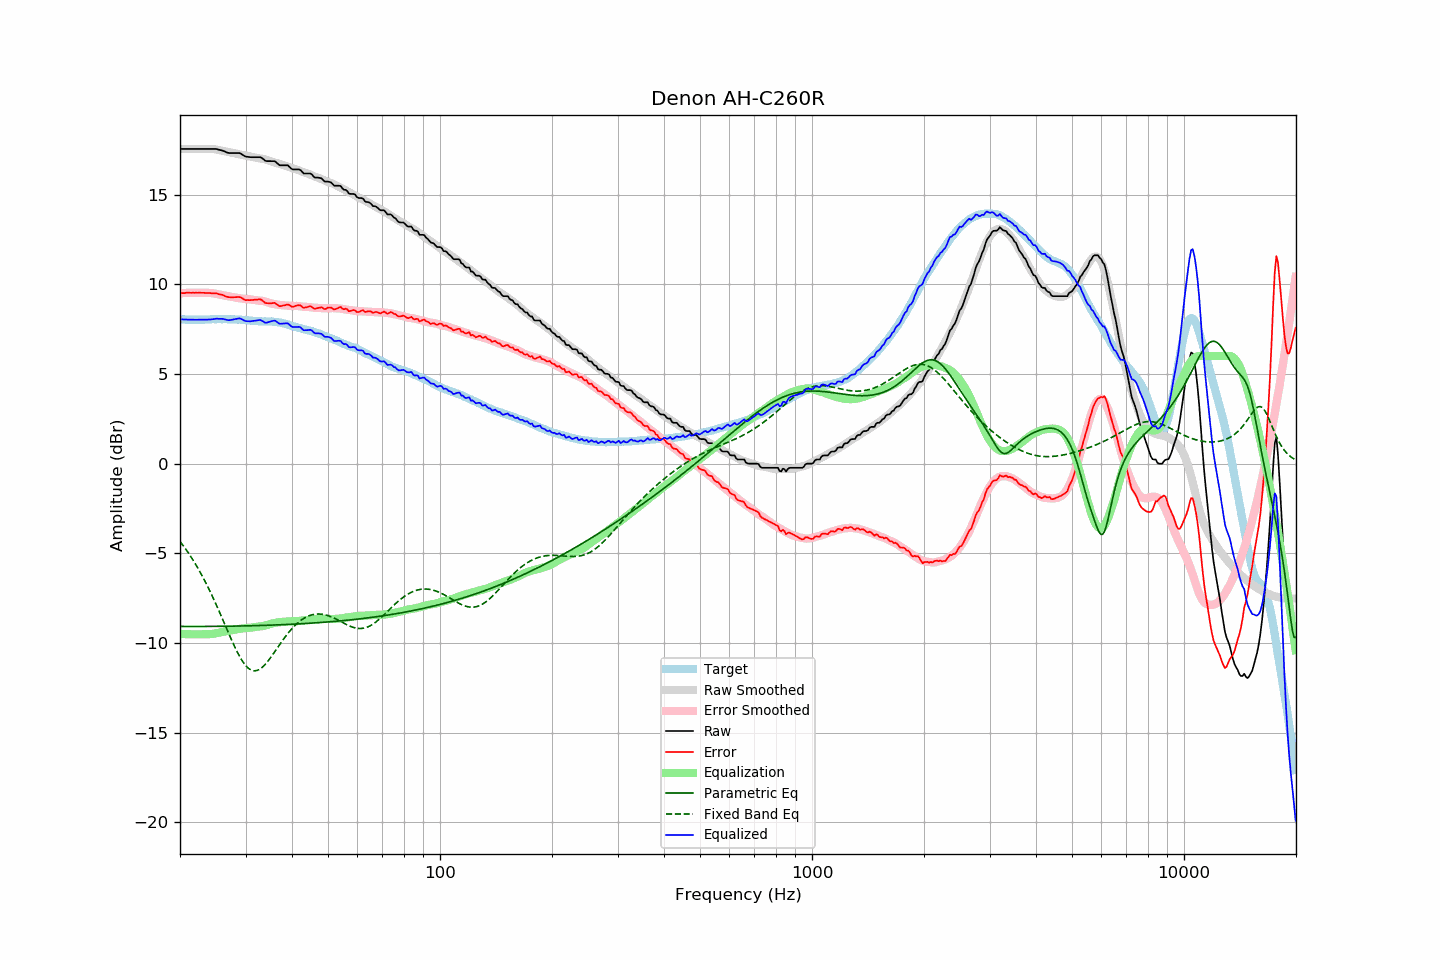

Data behind this chart, as committed beside it:
frequency, raw, error, smoothed, error_smoothed, equalization, parametric_eq, fixed_band_eq, equalized_raw, equalized_smoothed, target
20.00, 17.54, 9.49, 17.54, 9.50, -9.50, -9.08, -4.34, 8.04, 8.04, 8.05
20.20, 17.54, 9.50, 17.54, 9.50, -9.50, -9.08, -4.46, 8.04, 8.04, 8.04
20.40, 17.54, 9.51, 17.54, 9.51, -9.51, -9.08, -4.58, 8.04, 8.04, 8.04
20.61, 17.54, 9.51, 17.54, 9.51, -9.51, -9.08, -4.70, 8.03, 8.03, 8.04
20.81, 17.54, 9.53, 17.54, 9.52, -9.52, -9.08, -4.83, 8.03, 8.03, 8.02
21.02, 17.54, 9.53, 17.54, 9.52, -9.52, -9.08, -4.96, 8.03, 8.03, 8.02
21.23, 17.54, 9.53, 17.54, 9.52, -9.52, -9.08, -5.09, 8.02, 8.02, 8.02
21.44, 17.54, 9.52, 17.54, 9.52, -9.52, -9.08, -5.23, 8.02, 8.02, 8.03
21.66, 17.54, 9.53, 17.54, 9.52, -9.52, -9.08, -5.37, 8.02, 8.02, 8.02
21.87, 17.54, 9.52, 17.54, 9.52, -9.52, -9.08, -5.51, 8.02, 8.02, 8.03
22.09, 17.54, 9.53, 17.54, 9.53, -9.53, -9.08, -5.66, 8.02, 8.02, 8.02
22.31, 17.54, 9.52, 17.54, 9.52, -9.52, -9.08, -5.81, 8.02, 8.02, 8.02
22.54, 17.54, 9.53, 17.54, 9.52, -9.52, -9.08, -5.97, 8.02, 8.02, 8.01
22.76, 17.54, 9.52, 17.55, 9.52, -9.52, -9.08, -6.13, 8.02, 8.02, 8.02
22.99, 17.54, 9.52, 17.55, 9.52, -9.52, -9.08, -6.30, 8.02, 8.02, 8.02
23.22, 17.54, 9.52, 17.55, 9.52, -9.52, -9.08, -6.47, 8.02, 8.03, 8.02
23.45, 17.54, 9.51, 17.55, 9.52, -9.52, -9.08, -6.64, 8.02, 8.03, 8.03
23.69, 17.54, 9.51, 17.55, 9.52, -9.52, -9.08, -6.82, 8.03, 8.03, 8.03
23.92, 17.54, 9.51, 17.55, 9.52, -9.52, -9.08, -7.00, 8.03, 8.04, 8.03
24.16, 17.54, 9.50, 17.55, 9.51, -9.51, -9.08, -7.19, 8.03, 8.04, 8.04
24.40, 17.54, 9.49, 17.54, 9.50, -9.50, -9.08, -7.38, 8.04, 8.04, 8.05
24.65, 17.54, 9.49, 17.53, 9.49, -9.49, -9.08, -7.57, 8.06, 8.05, 8.05
24.89, 17.54, 9.50, 17.52, 9.47, -9.47, -9.08, -7.77, 8.07, 8.05, 8.05
25.14, 17.53, 9.49, 17.50, 9.45, -9.45, -9.08, -7.96, 8.08, 8.05, 8.05
25.39, 17.50, 9.45, 17.49, 9.44, -9.44, -9.08, -8.17, 8.07, 8.05, 8.06
25.65, 17.48, 9.43, 17.47, 9.41, -9.41, -9.08, -8.37, 8.07, 8.05, 8.06
25.91, 17.46, 9.42, 17.45, 9.39, -9.39, -9.08, -8.58, 8.07, 8.05, 8.05
26.16, 17.43, 9.38, 17.43, 9.37, -9.37, -9.07, -8.79, 8.06, 8.05, 8.05
26.43, 17.39, 9.34, 17.41, 9.36, -9.36, -9.07, -9.00, 8.04, 8.05, 8.05
26.69, 17.35, 9.30, 17.39, 9.34, -9.34, -9.07, -9.20, 8.01, 8.05, 8.05
26.96, 17.32, 9.28, 17.38, 9.33, -9.33, -9.07, -9.41, 7.99, 8.05, 8.04
27.23, 17.31, 9.27, 17.36, 9.31, -9.31, -9.07, -9.62, 8.00, 8.05, 8.04
27.50, 17.31, 9.27, 17.34, 9.30, -9.30, -9.07, -9.82, 8.02, 8.04, 8.04
27.77, 17.31, 9.27, 17.32, 9.28, -9.28, -9.07, -10.02, 8.03, 8.04, 8.05
28.05, 17.31, 9.28, 17.30, 9.26, -9.26, -9.07, -10.21, 8.05, 8.04, 8.04
28.33, 17.31, 9.28, 17.28, 9.25, -9.25, -9.06, -10.40, 8.07, 8.03, 8.04
28.62, 17.31, 9.29, 17.26, 9.23, -9.23, -9.06, -10.58, 8.08, 8.03, 8.02
28.90, 17.31, 9.28, 17.24, 9.22, -9.22, -9.06, -10.74, 8.10, 8.02, 8.03
29.19, 17.27, 9.25, 17.22, 9.20, -9.20, -9.06, -10.90, 8.07, 8.02, 8.02
29.48, 17.21, 9.20, 17.20, 9.19, -9.19, -9.06, -11.04, 8.02, 8.01, 8.01
29.78, 17.15, 9.15, 17.19, 9.18, -9.18, -9.05, -11.17, 7.97, 8.00, 8.01
30.08, 17.11, 9.11, 17.17, 9.18, -9.18, -9.05, -11.28, 7.94, 8.00, 8.01
30.38, 17.10, 9.12, 17.16, 9.17, -9.17, -9.05, -11.37, 7.93, 7.99, 7.99
30.68, 17.09, 9.11, 17.14, 9.16, -9.16, -9.05, -11.45, 7.93, 7.98, 7.98
30.99, 17.08, 9.11, 17.12, 9.15, -9.15, -9.05, -11.50, 7.93, 7.97, 7.97
31.30, 17.08, 9.12, 17.10, 9.14, -9.14, -9.04, -11.54, 7.95, 7.96, 7.96
31.61, 17.08, 9.13, 17.08, 9.12, -9.12, -9.04, -11.56, 7.96, 7.96, 7.96
31.93, 17.08, 9.15, 17.06, 9.11, -9.11, -9.04, -11.55, 7.98, 7.95, 7.94
32.24, 17.08, 9.14, 17.04, 9.09, -9.09, -9.04, -11.53, 7.99, 7.94, 7.94
32.57, 17.08, 9.15, 17.02, 9.09, -9.09, -9.03, -11.50, 8.00, 7.94, 7.93
32.89, 17.08, 9.15, 17.01, 9.08, -9.08, -9.03, -11.44, 8.00, 7.94, 7.93
33.22, 17.03, 9.11, 17.00, 9.07, -9.07, -9.03, -11.37, 7.96, 7.93, 7.93
33.55, 16.96, 9.04, 16.98, 9.05, -9.05, -9.03, -11.29, 7.91, 7.93, 7.92
33.89, 16.88, 8.95, 16.96, 9.03, -9.03, -9.02, -11.20, 7.85, 7.93, 7.93
34.23, 16.86, 8.95, 16.93, 9.01, -9.01, -9.02, -11.10, 7.86, 7.93, 7.92
34.57, 16.86, 8.94, 16.90, 8.98, -8.98, -9.02, -10.98, 7.89, 7.92, 7.93
34.92, 16.86, 8.94, 16.87, 8.95, -8.95, -9.01, -10.87, 7.92, 7.92, 7.92
35.27, 16.86, 8.93, 16.84, 8.92, -8.92, -9.01, -10.74, 7.94, 7.92, 7.93
35.62, 16.86, 8.96, 16.81, 8.90, -8.90, -9.01, -10.62, 7.96, 7.91, 7.91
35.97, 16.86, 8.96, 16.79, 8.89, -8.89, -9.00, -10.49, 7.98, 7.90, 7.90
... 635 more rows
